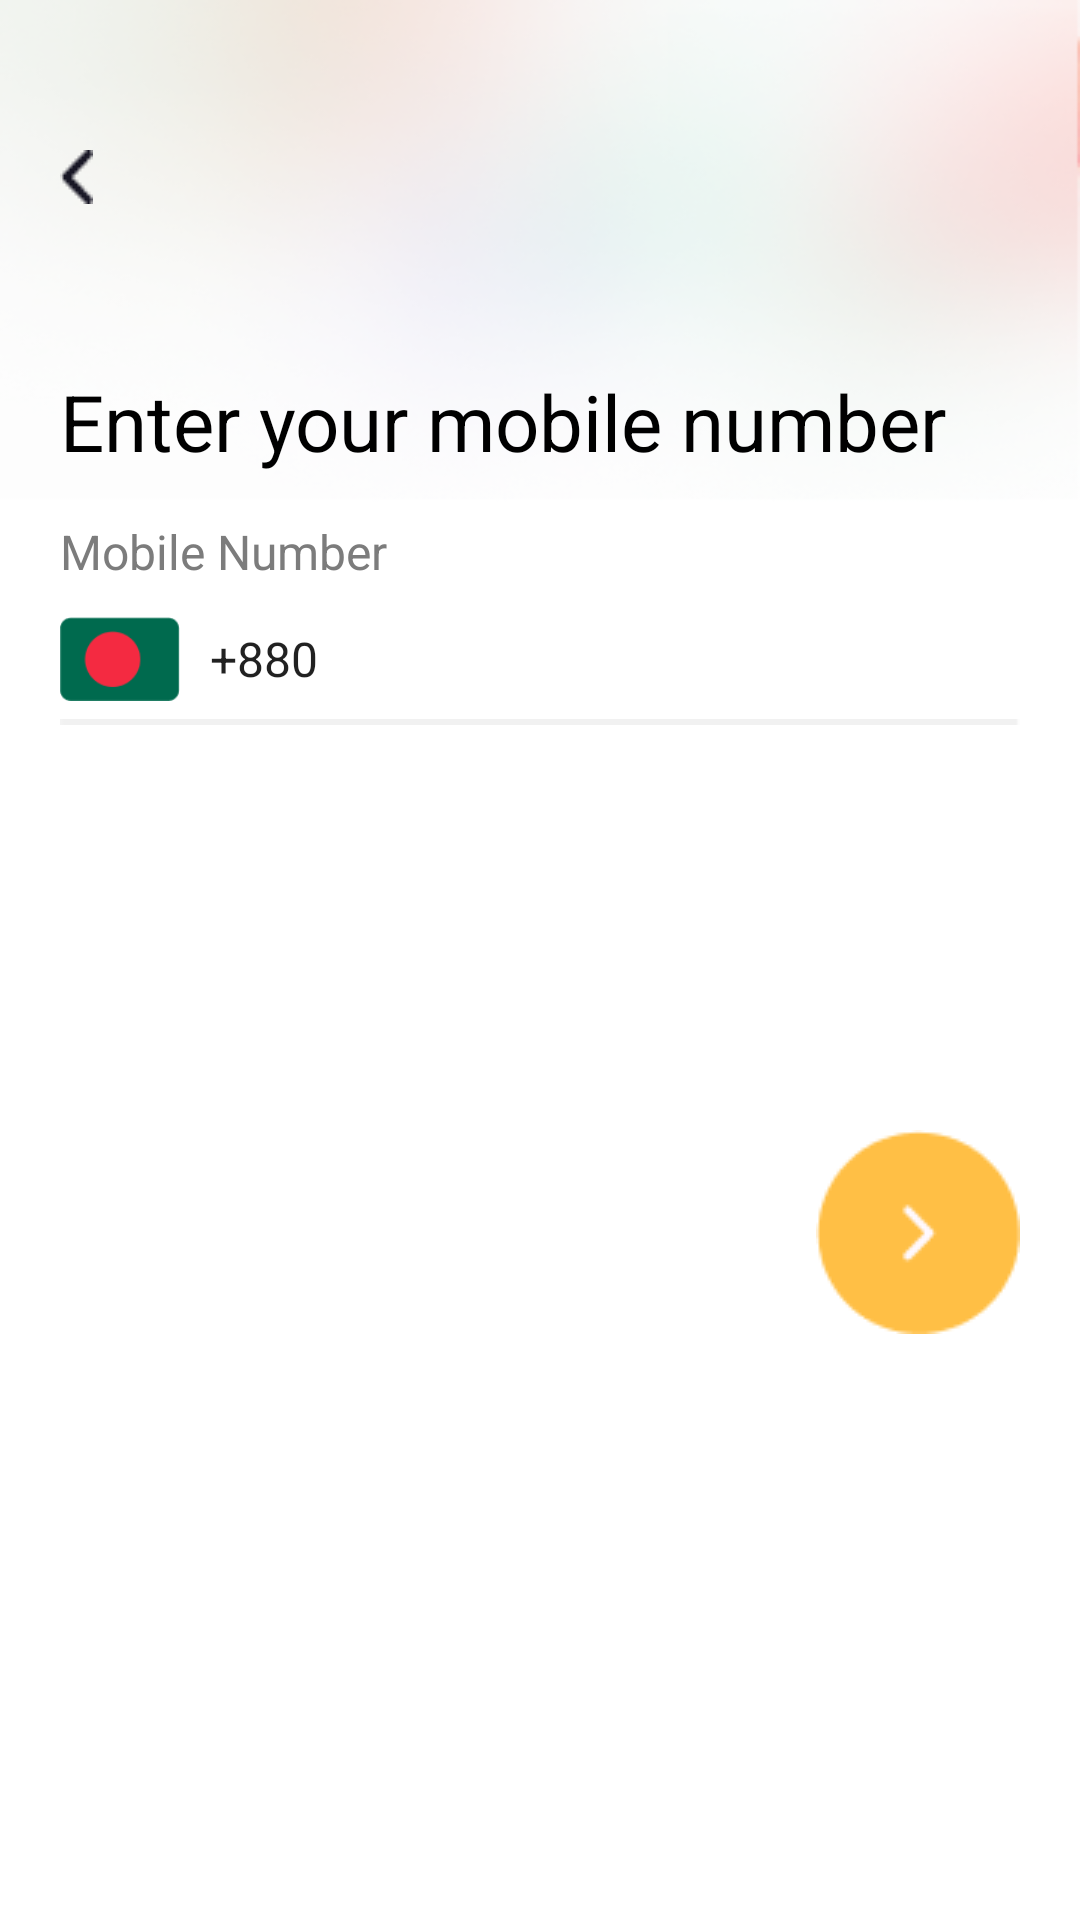

Write the Android layout XML for this screen, with the resource values it uses.
<!-- AndroidManifest.xml: application theme Theme.Nectar -->
<!-- res/layout/number.xml -->
<?xml version="1.0" encoding="utf-8"?>
<RelativeLayout xmlns:android="http://schemas.android.com/apk/res/android"
    xmlns:app="http://schemas.android.com/apk/res-auto"
    xmlns:tools="http://schemas.android.com/tools"
    android:layout_width="match_parent"
    android:layout_height="match_parent"
    android:background="@drawable/number_background"
    tools:context=".view.Number">

    <ImageView
        android:id="@+id/back"
        android:layout_marginTop="35dp"
        android:layout_marginLeft="5dp"
        android:layout_width="wrap_content"
        android:layout_height="wrap_content"
        android:src="@drawable/back_icon"
        android:padding="15dp"/>

    <TextView
        android:id="@+id/title"
        android:layout_below="@+id/back"
        android:layout_width="match_parent"
        android:layout_height="wrap_content"
        android:text="Enter your mobile number"
        android:layout_marginLeft="20dp"
        android:layout_marginTop="40dp"
        android:textColor="@color/black"
        android:textSize="26dp"/>

    <TextView
        android:id="@+id/text"
        android:layout_below="@+id/title"
        android:layout_width="wrap_content"
        android:layout_height="wrap_content"
        android:layout_marginLeft="20dp"
        android:text="Mobile Number"
        android:textColor="#7C7C7C"
        android:textSize="16dp"
        android:layout_marginTop="15dp"/>


    <LinearLayout
        android:id="@+id/number"
        android:layout_below="@+id/text"
        android:layout_width="match_parent"
        android:layout_height="wrap_content"
        android:layout_marginTop="10dp">

        <ImageView
            android:id="@+id/icon"
            android:layout_width="40dp"
            android:layout_height="30dp"
            android:src="@drawable/icon"
            android:layout_marginLeft="20dp"/>

        <EditText
            android:layout_toEndOf="@+id/icon"
            android:layout_width="match_parent"
            android:layout_height="30dp"
            android:layout_marginLeft="10dp"
            android:textSize="16dp"
            android:background="@null"
            android:text="+880"
            android:inputType="phone"
            android:textCursorDrawable="@color/black"/>

    </LinearLayout>

    <ImageView
        android:id="@+id/vector"
        android:layout_below="@id/number"
        android:layout_width="match_parent"
        android:layout_height="2dp"
        android:layout_marginTop="5dp"
        android:layout_marginLeft="20dp"
        android:layout_marginRight="20dp"
        android:src="@drawable/vector"/>

    <ImageView
        android:id="@+id/next"
        android:layout_width="wrap_content"
        android:layout_height="wrap_content"
        android:layout_below="@id/vector"
        android:layout_alignParentEnd="true"
        android:layout_marginTop="135dp"
        android:layout_marginEnd="20dp"
        android:src="@drawable/next_icon" />


</RelativeLayout>
<!-- resources referenced by this layout -->
<resources>
  <color name="black">#FF000000</color>
  <!-- drawable back_icon: png bitmap (drawable-v24, 360 bytes) -->
  <!-- drawable icon: png bitmap (drawable-v24, 1626 bytes) -->
  <!-- drawable next_icon: png bitmap (drawable, 1320 bytes) -->
  <!-- drawable number_background: png bitmap (drawable-v24, 51375 bytes) -->
  <!-- drawable vector: png bitmap (drawable-v24, 148 bytes) -->
  <style name="Theme.Nectar" parent="Theme.MaterialComponents.DayNight.DarkActionBar">
          
          <item name="colorPrimary">@color/purple_500</item>
          <item name="colorPrimaryVariant">@color/purple_700</item>
          <item name="colorOnPrimary">@color/white</item>
          
          <item name="colorSecondary">@color/teal_200</item>
          <item name="colorSecondaryVariant">@color/teal_700</item>
          <item name="colorOnSecondary">@color/black</item>
          
          <item name="android:statusBarColor">?attr/colorPrimaryVariant</item>
          
      </style>
  <color name="purple_500">#FF6200EE</color>
  <color name="purple_700">#FF3700B3</color>
  <color name="white">#FFFFFFFF</color>
  <color name="teal_200">#FF03DAC5</color>
  <color name="teal_700">#FF018786</color>
</resources>
